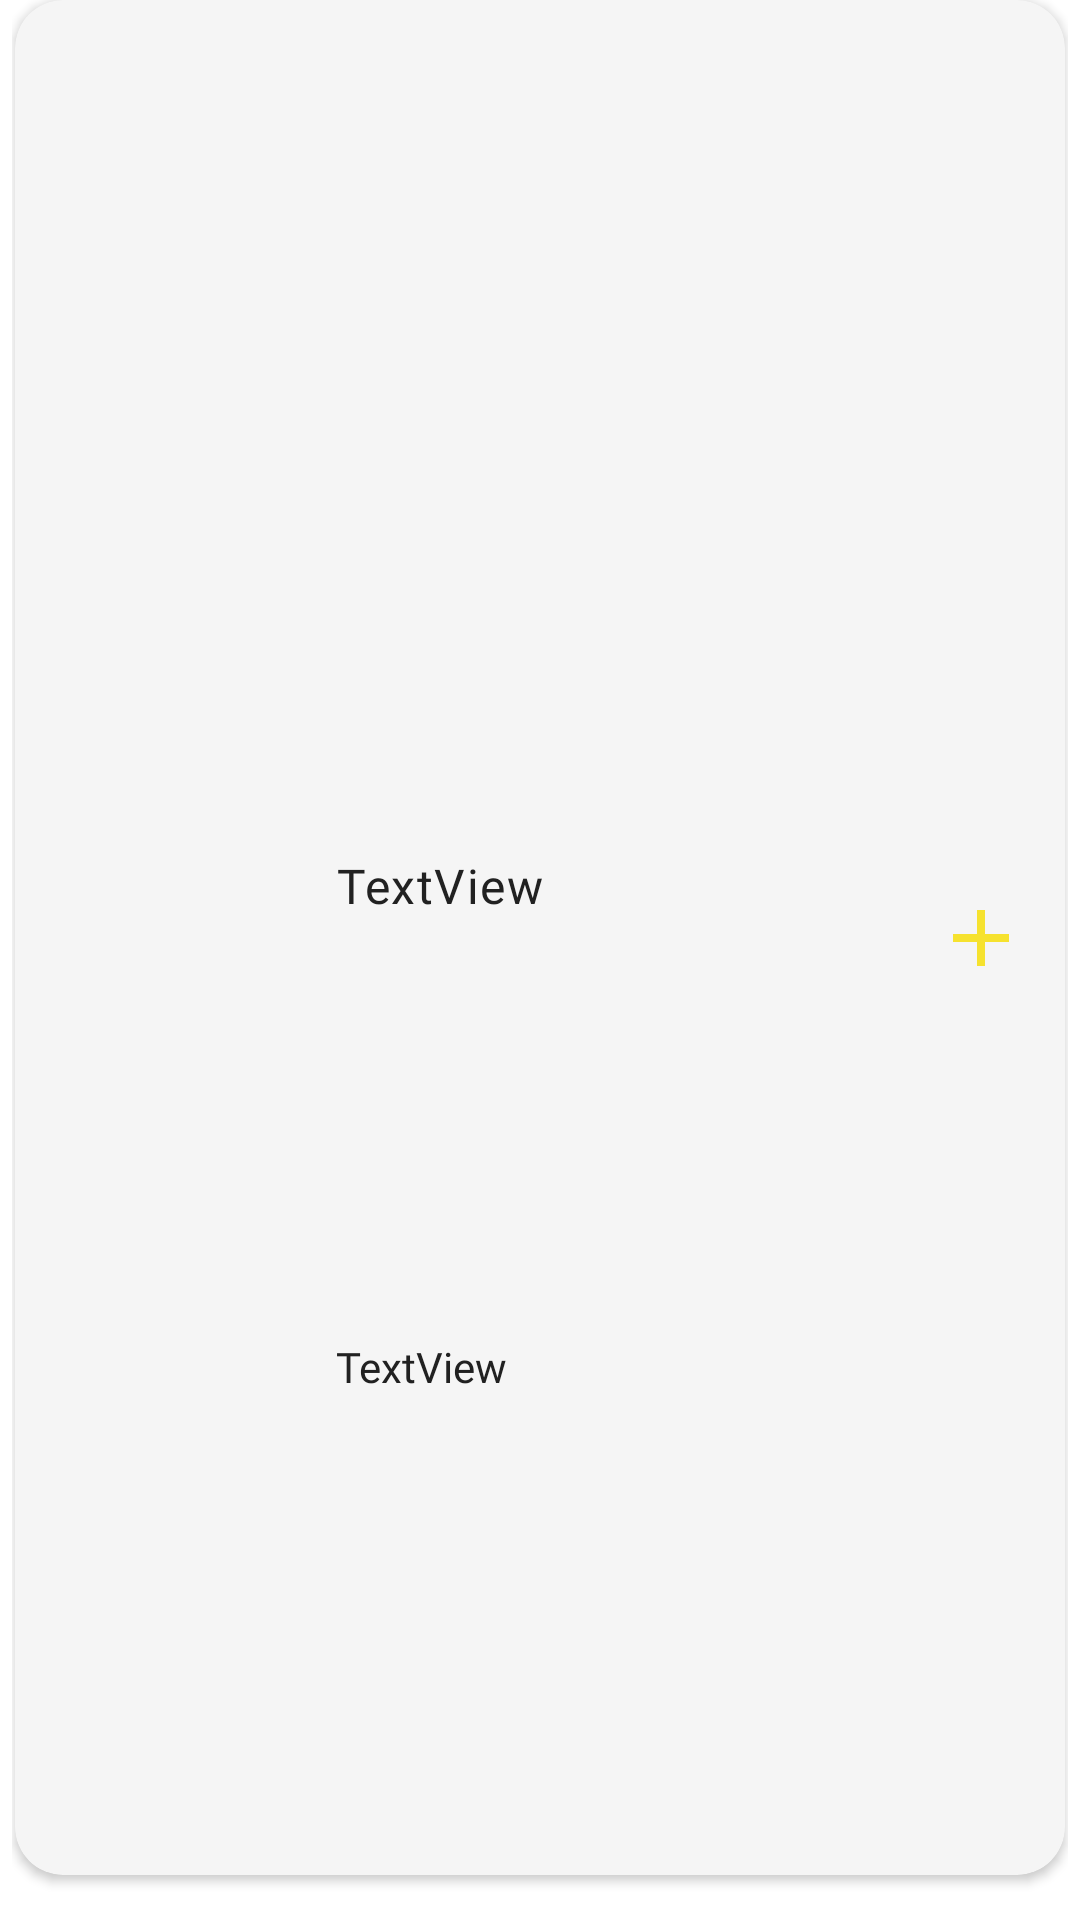

Layout XML and referenced resources for this Android screen:
<!-- AndroidManifest.xml: application theme Theme.FitnessApp -->
<!-- res/layout/rv_add_exercise_item.xml -->
<?xml version="1.0" encoding="utf-8"?>
<androidx.constraintlayout.widget.ConstraintLayout xmlns:android="http://schemas.android.com/apk/res/android"
    android:layout_width="match_parent"
    android:layout_height="105dp"
    xmlns:app="http://schemas.android.com/apk/res-auto"
    xmlns:tools="http://schemas.android.com/tools"
    android:paddingHorizontal="4dp">

    <androidx.cardview.widget.CardView
        android:layout_width="match_parent"
        android:layout_height="match_parent"
        android:layout_marginStart="1dp"
        android:layout_marginEnd="1dp"
        android:layout_marginBottom="15dp"
        app:cardBackgroundColor="@color/listGray"
        app:cardCornerRadius="16dp"
        app:layout_constraintBottom_toBottomOf="parent"
        app:layout_constraintEnd_toEndOf="parent"
        app:layout_constraintStart_toStartOf="parent"
        app:layout_constraintTop_toTopOf="parent">


        <androidx.constraintlayout.widget.ConstraintLayout
            android:layout_width="match_parent"
            android:layout_height="match_parent"
            android:padding="10dp">

            <TextView

                android:id="@+id/tvClass2"
                android:layout_width="wrap_content"
                android:layout_height="wrap_content"
                android:layout_marginStart="20dp"
                android:layout_marginBottom="10dp"
                android:background="@null"
                android:fontFamily="@font/inter"
                android:text="TextView"
                android:textColor="@color/letterBlack"
                app:layout_constraintBottom_toBottomOf="parent"
                app:layout_constraintStart_toEndOf="@+id/imageViewMuscle2"
                app:layout_constraintTop_toBottomOf="@+id/tvTitle2" />

            <TextView
                android:id="@+id/tvTitle2"
                android:layout_width="180dp"
                android:layout_height="wrap_content"
                android:layout_marginStart="20dp"
                android:layout_marginBottom="35dp"
                android:ellipsize="marquee"
                android:fontFamily="@font/inter_bold"
                android:marqueeRepeatLimit="marquee_forever"
                android:singleLine="true"
                android:scrollHorizontally="true"
                android:text="TextView"
                android:focusable="true"
                android:focusableInTouchMode="true"
                android:textAppearance="@style/TextAppearance.Material3.BodyLarge"
                android:textColor="@color/letterBlack"
                app:layout_constraintBottom_toBottomOf="parent"
                app:layout_constraintStart_toEndOf="@+id/imageViewMuscle2"
                app:layout_constraintTop_toTopOf="parent" />

            <com.google.android.material.imageview.ShapeableImageView
                android:id="@+id/imageViewMuscle2"
                android:layout_width="72dp"
                android:layout_height="wrap_content"
                android:layout_marginStart="5dp"
                app:circularflow_radiusInDP="16dp"
                app:layout_constraintBottom_toBottomOf="parent"
                app:layout_constraintStart_toStartOf="parent"
                app:layout_constraintTop_toTopOf="parent"
                tools:srcCompat="@tools:sample/avatars"
                app:shapeAppearanceOverlay="@style/ImageView.Corner"
                />

            <ImageButton
                android:id="@+id/add_btn"
                android:layout_width="36dp"
                android:layout_height="36dp"
                app:layout_constraintBottom_toBottomOf="parent"
                app:layout_constraintEnd_toEndOf="parent"
                app:layout_constraintTop_toTopOf="parent"
                android:src="@drawable/add_icon_medium"
                android:background="@android:color/transparent"
                app:tint="?attr/colorPrimary" />

        </androidx.constraintlayout.widget.ConstraintLayout>

    </androidx.cardview.widget.CardView>

</androidx.constraintlayout.widget.ConstraintLayout>
<!-- resources referenced by this layout -->
<resources>
  <color name="letterBlack">#212121</color>
  <color name="listGray">#F5F5F5</color>
  <!-- drawable add_icon_medium (drawable) -->
  <vector  android:height="32dp" android:tint="#000000"
      android:viewportHeight="24" android:viewportWidth="24"
      android:width="32dp" xmlns:android="http://schemas.android.com/apk/res/android">
      <path android:fillColor="@android:color/white" android:pathData="M19,13h-6v6h-2v-6H5v-2h6V5h2v6h6v2z"/>
  </vector>
  <style name="ImageView.Corner" parent="">
          <item name="cornerSize">12%</item>
          <item name="cornerFamily">rounded</item>
      </style>
  <style name="Theme.FitnessApp" parent="Theme.MaterialComponents.DayNight.DarkActionBar">
          
          <item name="colorPrimary">@color/chosenAccentColorDay</item>
          <item name="colorPrimaryVariant">#000</item>
          <item name="colorOnPrimary">#FFFFFF</item>
          
          <item name="colorSecondary">#E8E8E8</item>
          <item name="colorSecondaryVariant">#808191</item>
          <item name="colorOnSecondary">#808191</item>
          
          <item name="android:statusBarColor" tools:targetApi="21">?attr/colorPrimaryVariant</item>
          
      </style>
  <color name="chosenAccentColorDay">#F6E22E</color>
</resources>
